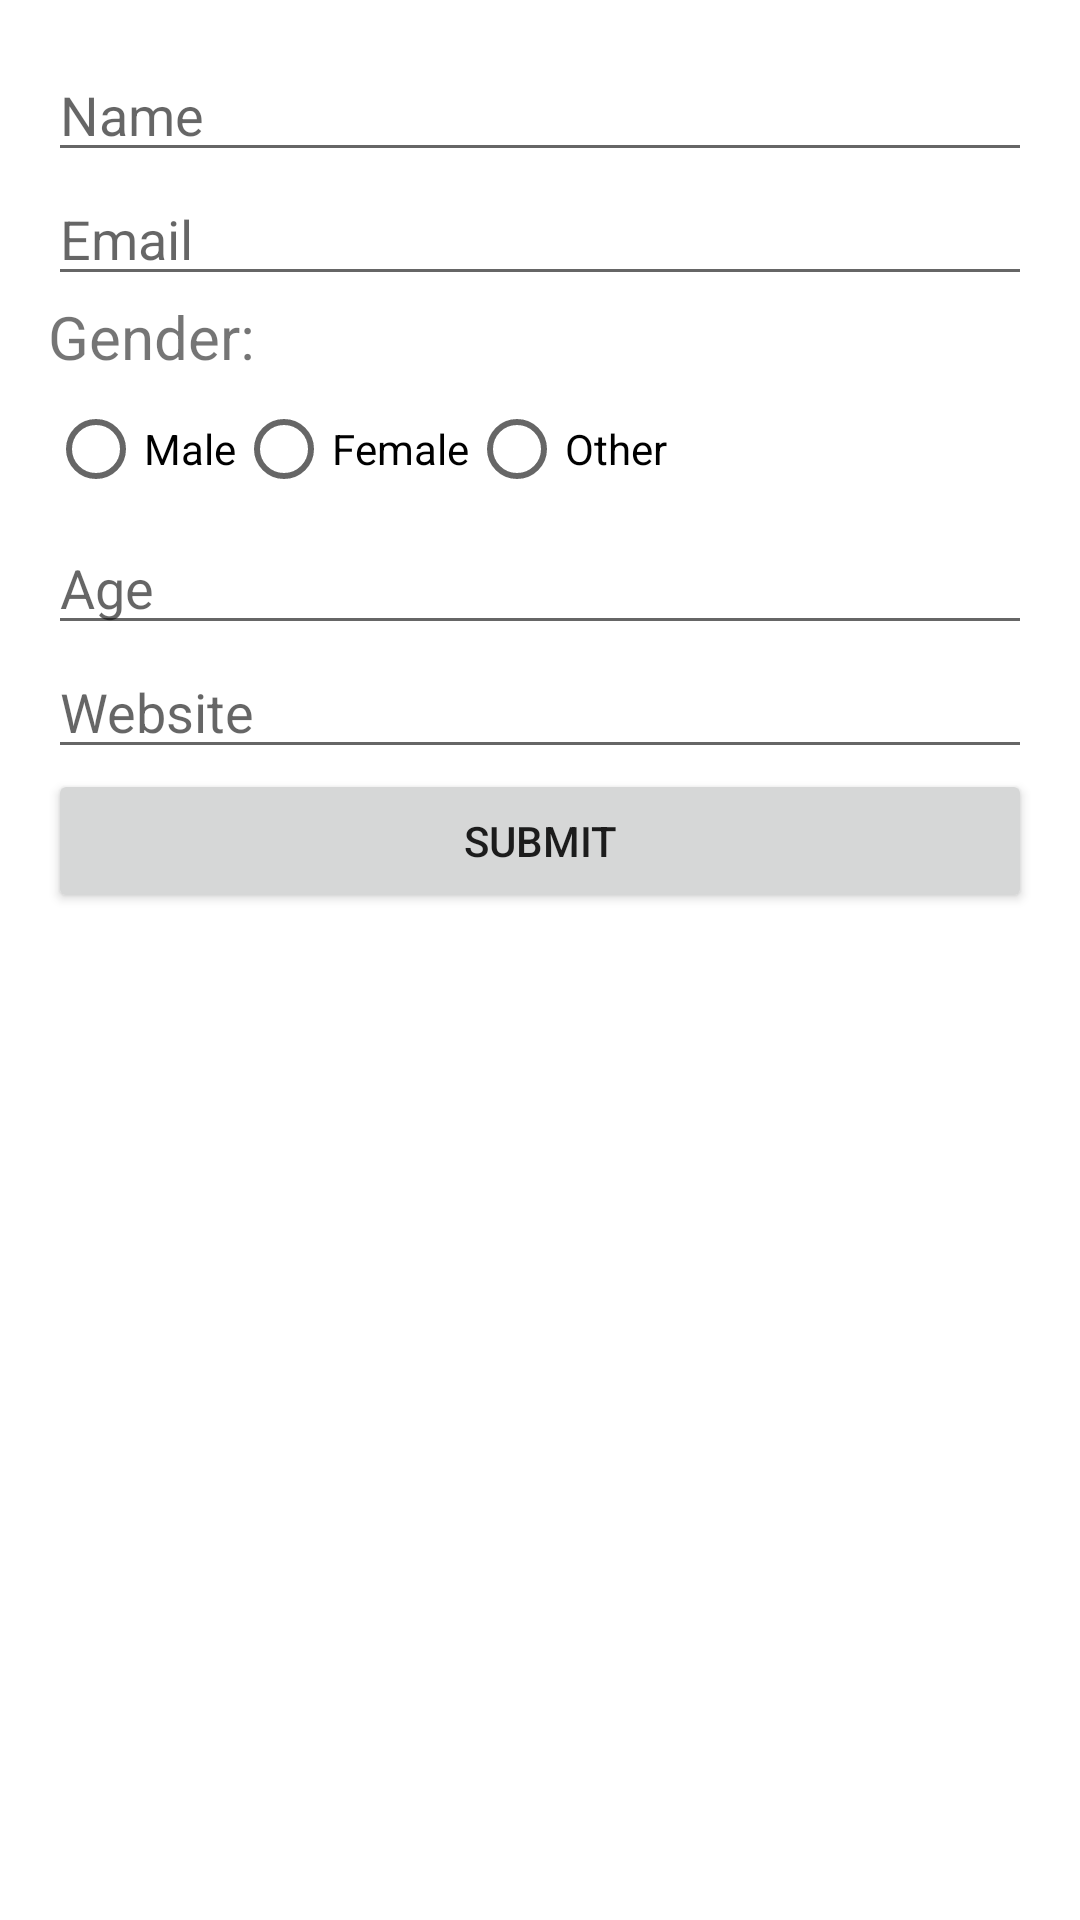

Here is an Android app screen rendered from its layout file. Give the layout XML and the strings, colors and styles it references.
<!-- AndroidManifest.xml: application theme Theme.PNCApp -->
<!-- res/layout/activity_lab2_q2.xml -->
<?xml version="1.0" encoding="utf-8"?>
<LinearLayout xmlns:android="http://schemas.android.com/apk/res/android"
    xmlns:tools="http://schemas.android.com/tools"
    android:layout_width="match_parent"
    android:layout_height="match_parent"
    android:orientation="vertical"
    android:padding="16dp"
    tools:context=".Lab2Q2">

    <EditText
        android:id="@+id/editTextName"
        android:layout_width="match_parent"
        android:layout_height="wrap_content"
        android:hint="Name" />

    <EditText
        android:id="@+id/editTextEmail"
        android:layout_width="match_parent"
        android:layout_height="wrap_content"
        android:inputType="textEmailAddress"
        android:hint="Email" />

    
    <TextView
        android:layout_width="wrap_content"
        android:layout_height="wrap_content"
        android:text="Gender:"
        android:textSize="20sp"/>
    <RadioGroup
        android:id="@+id/radioGroupGender"
        android:layout_width="match_parent"
        android:layout_height="wrap_content"
        android:orientation="horizontal">

        <RadioButton
            android:id="@+id/radioButtonMale"
            android:layout_width="wrap_content"
            android:layout_height="wrap_content"
            android:text="Male" />

        <RadioButton
            android:id="@+id/radioButtonFemale"
            android:layout_width="wrap_content"
            android:layout_height="wrap_content"
            android:text="Female" />

        <RadioButton
            android:id="@+id/radioButtonOther"
            android:layout_width="wrap_content"
            android:layout_height="wrap_content"
            android:text="Other" />
    </RadioGroup>

    <EditText
        android:id="@+id/editTextAge"
        android:layout_width="match_parent"
        android:layout_height="wrap_content"
        android:inputType="number"
        android:hint="Age" />

    <EditText
        android:id="@+id/editTextWebsite"
        android:layout_width="match_parent"
        android:layout_height="wrap_content"
        android:inputType="textUri"
        android:hint="Website" />

    <Button
        android:id="@+id/buttonSubmit"
        android:layout_width="match_parent"
        android:layout_height="wrap_content"
        android:text="Submit" />

    <TextView
        android:id="@+id/textViewResult"
        android:layout_width="match_parent"
        android:layout_height="wrap_content"
        android:textSize="16sp"
        android:paddingTop="16dp" />

</LinearLayout>
<!-- resources referenced by this layout -->
<resources>
  <style name="Theme.PNCApp" parent="Theme.MaterialComponents.DayNight.DarkActionBar">
          
          <item name="colorPrimary">@color/purple_500</item>
          <item name="colorPrimaryVariant">@color/purple_700</item>
          <item name="colorOnPrimary">@color/white</item>
          
          <item name="colorSecondary">@color/teal_200</item>
          <item name="colorSecondaryVariant">@color/teal_700</item>
          <item name="colorOnSecondary">@color/black</item>
          
          <item name="android:statusBarColor">?attr/colorPrimaryVariant</item>
          
      </style>
  <!-- not gathered from this repository: default colours our renderer supplied (Android Studio template values) -->
  <color name="purple_500">#FF6200EE</color>
  <color name="purple_700">#FF3700B3</color>
  <color name="teal_200">#FF03DAC5</color>
  <color name="teal_700">#FF018786</color>
  <color name="black">#FF000000</color>
  <color name="white">#FFFFFFFF</color>
</resources>
